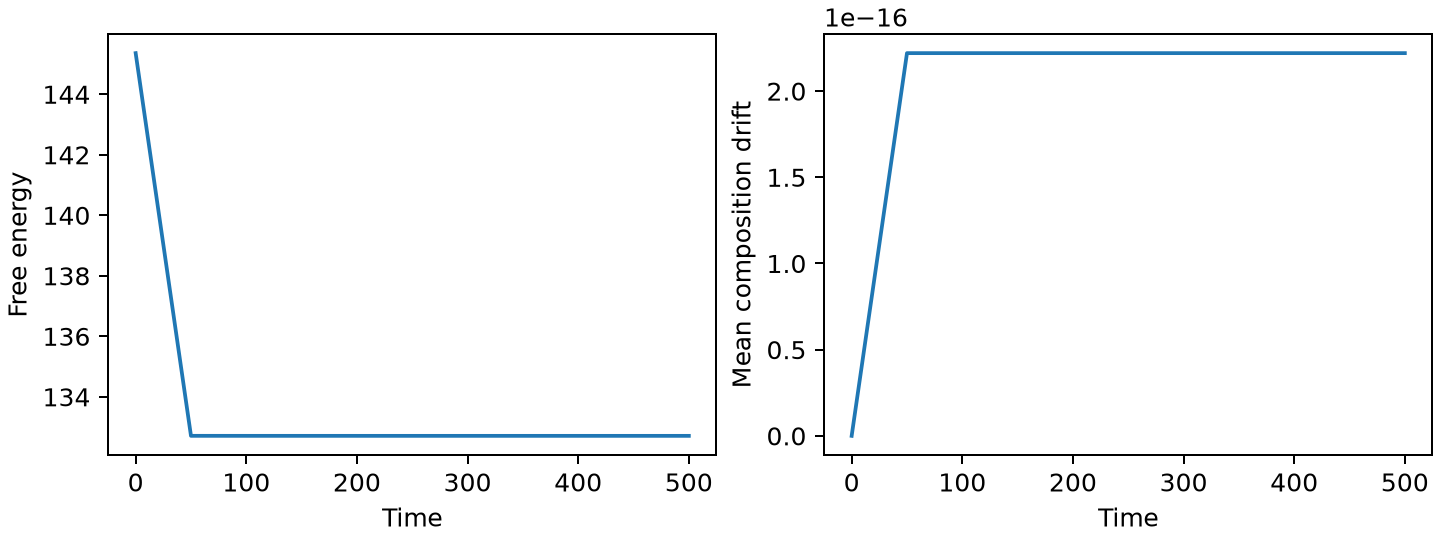

The data file committed next to this chart (first rows):
step, time, mean, mass, energy, minimum, maximum, variance
0, 0.0, 0.8, 3277, 145.4, 0.7501, 0.85, 0.0008289
100, 50.0, 0.8, 3277, 132.7, 0.7986, 0.8015, 5.318880605821582e-07
200, 100.0, 0.8, 3277, 132.7, 0.7993, 0.8009, 1.8750273381558359e-07
300, 150.0, 0.8, 3277, 132.7, 0.7996, 0.8006, 7.491559219399824e-08
400, 200.0, 0.8, 3277, 132.7, 0.7997, 0.8003, 3.0479001060622236e-08
500, 250.0, 0.8, 3277, 132.7, 0.7998, 0.8002, 1.2474234019052413e-08
600, 300.0, 0.8, 3277, 132.7, 0.7999, 0.8001, 5.11744484778201e-09
700, 350.0, 0.8, 3277, 132.7, 0.7999, 0.8001, 2.101402515204636e-09
800, 400.0, 0.8, 3277, 132.7, 0.7999, 0.8001, 8.6324666895378e-10
900, 450.0, 0.8, 3277, 132.7, 0.8, 0.8, 3.5467416293496647e-10
1000, 500.0, 0.8, 3277, 132.7, 0.8, 0.8, 1.4573109931496677e-10
